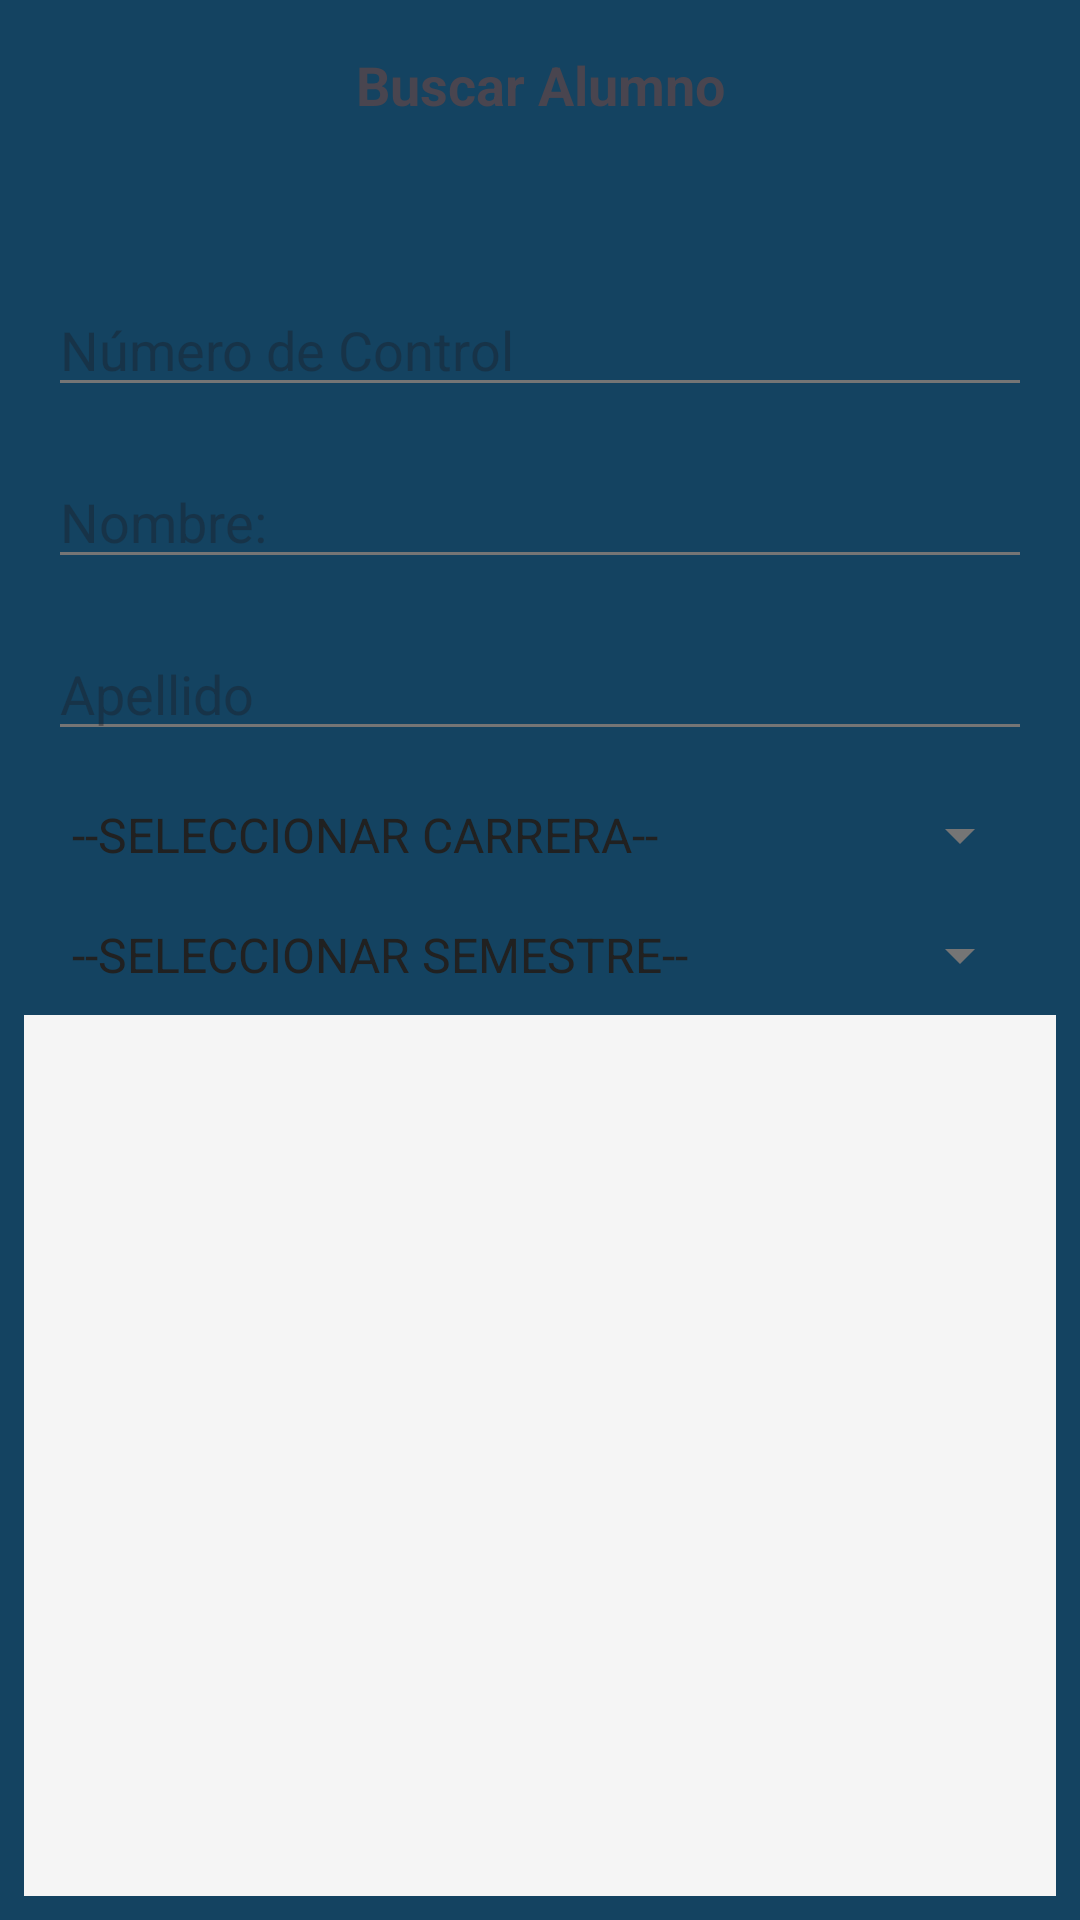

The Android layout XML behind this screen, and the referenced resources:
<!-- AndroidManifest.xml: application theme Theme.App_TDBD -->
<!-- res/layout/activity_consultas.xml -->
<?xml version="1.0" encoding="utf-8"?>
<androidx.constraintlayout.widget.ConstraintLayout xmlns:android="http://schemas.android.com/apk/res/android"
    xmlns:app="http://schemas.android.com/apk/res-auto"
    xmlns:tools="http://schemas.android.com/tools"
    android:layout_width="match_parent"
    android:layout_height="match_parent"
    android:background="#144361"
    tools:context=".ActivityConsultas">

    
    <TextView
        android:id="@+id/lbl_tituloConsultas"
        android:layout_width="wrap_content"
        android:layout_height="wrap_content"
        android:layout_marginTop="16dp"
        android:text="@string/txt_buscar_cons"
        android:textSize="18sp"
        android:textStyle="bold"
        app:layout_constraintEnd_toEndOf="parent"
        app:layout_constraintStart_toStartOf="parent"
        app:layout_constraintTop_toTopOf="parent" />

    
    <EditText
        android:id="@+id/txt_numeroControl_cons"
        android:layout_width="0dp"
        android:layout_height="wrap_content"
        android:layout_marginHorizontal="16dp"
        android:layout_marginTop="54dp"
        android:hint="@string/hint_numeroControl"
        android:inputType="number"
        android:contentDescription="Campo para filtrar por número de control"
        app:layout_constraintEnd_toEndOf="parent"
        app:layout_constraintStart_toStartOf="parent"
        app:layout_constraintTop_toBottomOf="@id/lbl_tituloConsultas" />

    
    <EditText
        android:id="@+id/txt_nombre_cons"
        android:layout_width="0dp"
        android:layout_height="wrap_content"
        android:layout_marginHorizontal="16dp"
        android:layout_marginTop="16dp"
        android:hint="Nombre:"
        android:inputType="text"
        android:contentDescription="Campo para filtrar por nombre"
        app:layout_constraintEnd_toEndOf="parent"
        app:layout_constraintStart_toStartOf="parent"
        app:layout_constraintTop_toBottomOf="@id/txt_numeroControl_cons" />

    
    <EditText
        android:id="@+id/txt_apellido_cons2"
        android:layout_width="0dp"
        android:layout_height="wrap_content"
        android:layout_marginHorizontal="16dp"
        android:layout_marginTop="16dp"
        android:hint="Apellido"
        android:inputType="text"
        android:contentDescription="Campo para filtrar por apellido"
        app:layout_constraintEnd_toEndOf="parent"
        app:layout_constraintStart_toStartOf="parent"
        app:layout_constraintTop_toBottomOf="@id/txt_nombre_cons" />

    
    <Spinner
        android:id="@+id/spinner_carrera_cons"
        android:layout_width="0dp"
        android:layout_height="wrap_content"
        android:layout_marginHorizontal="16dp"
        android:layout_marginTop="16dp"
        android:entries="@array/carreras"
        android:contentDescription="Desplegable para seleccionar carrera"
        app:layout_constraintEnd_toEndOf="parent"
        app:layout_constraintStart_toStartOf="parent"
        app:layout_constraintTop_toBottomOf="@id/txt_apellido_cons2" />

    
    <Spinner
        android:id="@+id/spinner_semestre_cons"
        android:layout_width="0dp"
        android:layout_height="wrap_content"
        android:layout_marginHorizontal="16dp"
        android:layout_marginTop="16dp"
        android:entries="@array/semestres"
        android:contentDescription="Desplegable para seleccionar semestre"
        app:layout_constraintEnd_toEndOf="parent"
        app:layout_constraintStart_toStartOf="parent"
        app:layout_constraintTop_toBottomOf="@id/spinner_carrera_cons" />

    
    <androidx.recyclerview.widget.RecyclerView
        android:id="@+id/recyclerview"
        android:layout_width="match_parent"
        android:layout_height="0dp"
        android:layout_margin="8dp"
        android:background="@color/background_light"
        android:contentDescription="Listado de alumnos"
        android:padding="8dp"
        app:layout_constraintTop_toBottomOf="@id/spinner_semestre_cons"
        app:layout_constraintStart_toStartOf="parent"
        app:layout_constraintEnd_toEndOf="parent"
        app:layout_constraintBottom_toBottomOf="parent"
        tools:listitem="@layout/text_row_item" />

</androidx.constraintlayout.widget.ConstraintLayout>
<!-- res/layout/text_row_item.xml (included above) -->
<androidx.cardview.widget.CardView
    xmlns:android="http://schemas.android.com/apk/res/android"
    xmlns:app="http://schemas.android.com/apk/res-auto"
    android:layout_width="match_parent"
    android:layout_height="wrap_content"
    android:layout_margin="8dp"
    app:cardCornerRadius="8dp"
    app:cardElevation="6dp">

    <LinearLayout
        android:layout_width="match_parent"
        android:layout_height="wrap_content"
        android:orientation="vertical"
        android:padding="16dp">

        
        <TextView
            android:id="@+id/tv_numeroControl"
            android:layout_width="wrap_content"
            android:layout_height="wrap_content"
            android:text="Número de Control"
            android:textSize="18sp"
            android:textStyle="bold"
            android:textColor="@color/text_primary"
            android:contentDescription="Número de control del alumno" />

        
        <TextView
            android:id="@+id/tv_nombre"
            android:layout_width="wrap_content"
            android:layout_height="wrap_content"
            android:text="Nombre"
            android:textSize="16sp"
            android:textColor="@color/text_secondary"
            android:layout_marginTop="4dp"
            android:contentDescription="Nombre completo del alumno" />

        
        <TextView
            android:id="@+id/tv_carrera"
            android:layout_width="wrap_content"
            android:layout_height="wrap_content"
            android:text="Carrera"
            android:textSize="16sp"
            android:textColor="@color/text_secondary"
            android:layout_marginTop="4dp"
            android:contentDescription="Carrera del alumno" />

        
        <TextView
            android:id="@+id/tv_semestre"
            android:layout_width="wrap_content"
            android:layout_height="wrap_content"
            android:text="Semestre"
            android:textSize="16sp"
            android:textColor="@color/text_secondary"
            android:layout_marginTop="4dp"
            android:contentDescription="Semestre actual del alumno" />

        
        <TextView
            android:id="@+id/tv_edad"
            android:layout_width="wrap_content"
            android:layout_height="wrap_content"
            android:text="Fecha de nacimiento"
            android:textSize="16sp"
            android:textColor="@color/text_secondary"
            android:layout_marginTop="4dp"
            android:contentDescription="Fecha de nacimiento del alumno" />

    </LinearLayout>
</androidx.cardview.widget.CardView>
<!-- resources referenced by this layout -->
<resources>
  <string-array name="carreras">
          <item>--SELECCIONAR CARRERA--</item>
          <item>ISC</item>
          <item>IM</item>
          <item>IIA</item>
          <item>LA</item>
          <item>CP</item>
      </string-array>
  <string-array name="semestres">
          <item>--SELECCIONAR SEMESTRE--</item>
          <item>1</item>
          <item>2</item>
          <item>3</item>
          <item>4</item>
          <item>5</item>
          <item>6</item>
          <item>7</item>
          <item>8</item>
          <item>9</item>
          <item>10</item>
          <item>11</item>
          <item>12</item>
      </string-array>
  <color name="background_light">#F5F5F5</color>
  <color name="text_primary">#212121</color>
  <color name="text_secondary">#757575</color>
  <string name="hint_numeroControl">Número de Control</string>
  <string name="txt_buscar_cons">Buscar Alumno</string>
  <style name="Theme.App_TDBD" parent="Base.Theme.App_TDBD" />
  <style name="Base.Theme.App_TDBD" parent="Theme.Material3.DayNight.NoActionBar">
          
          <item name="colorPrimary">@color/primary</item>
          <item name="colorPrimaryDark">@color/primaryDark</item>
          <item name="colorAccent">@color/accent</item>
  
          
          <item name="android:windowBackground">@color/background_light</item>
          <item name="android:textColorPrimary">@color/text_primary</item>
          <item name="android:textColorSecondary">@color/text_secondary</item>
  
          
          <item name="buttonStyle">@style/CustomButton</item>
      </style>
  <color name="primary">#00BCD4</color>
  <color name="primaryDark">#0097A7</color>
  <color name="accent">#FFC107</color>
  <style name="CustomButton" parent="Widget.Material3.Button">
          <item name="android:backgroundTint">@color/primary</item>
          <item name="android:textColor">@color/white</item>
      </style>
  <color name="white">#FFFFFFFF</color>
</resources>
